Image classification data set "snake-gourd-leaf-disease-prediction" (Reyad02/snake-gourd-leaf-disease-prediction on GitHub). Class labels (3): anthracnose, healthy, yellow.

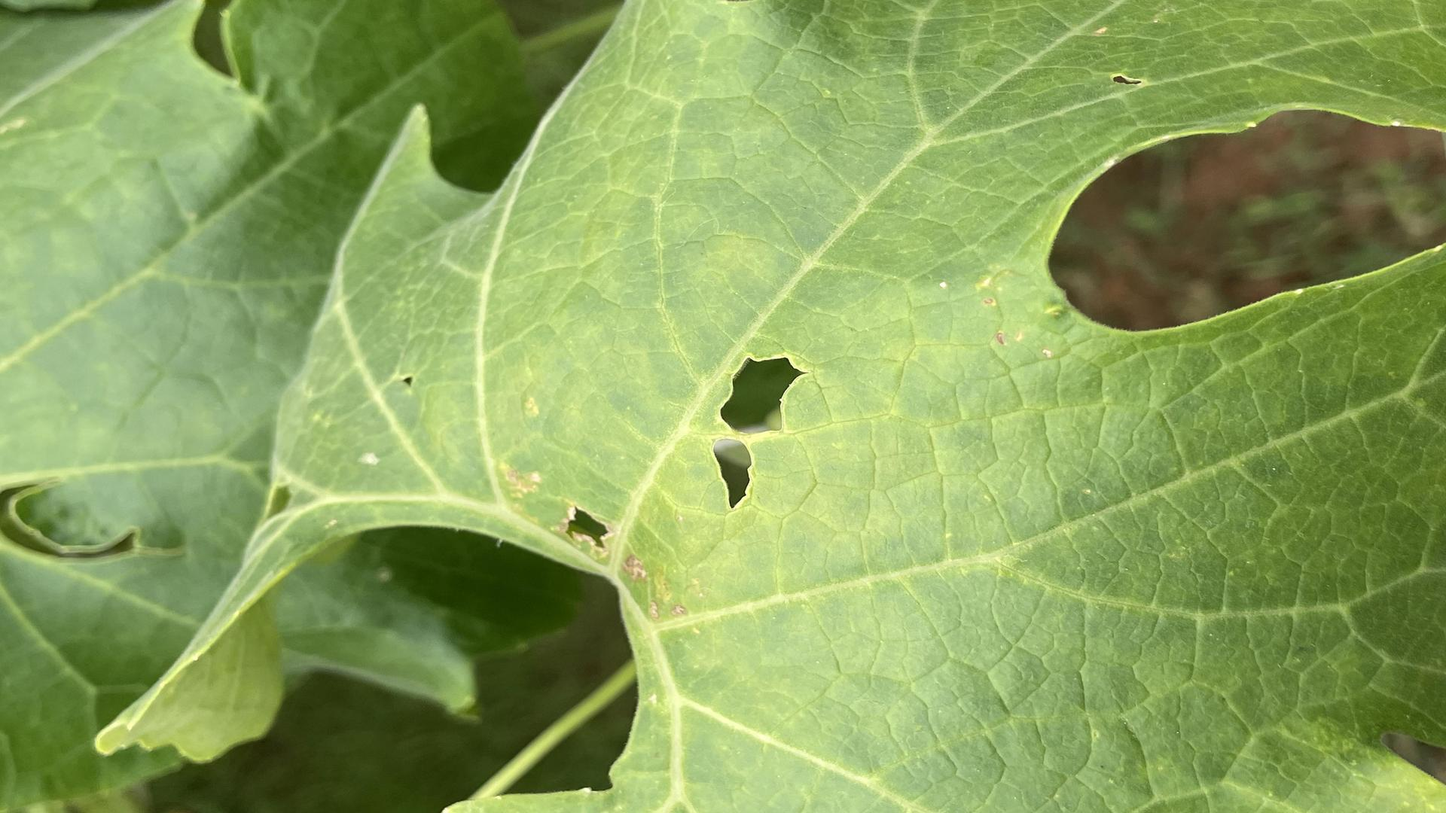
Label: yellow

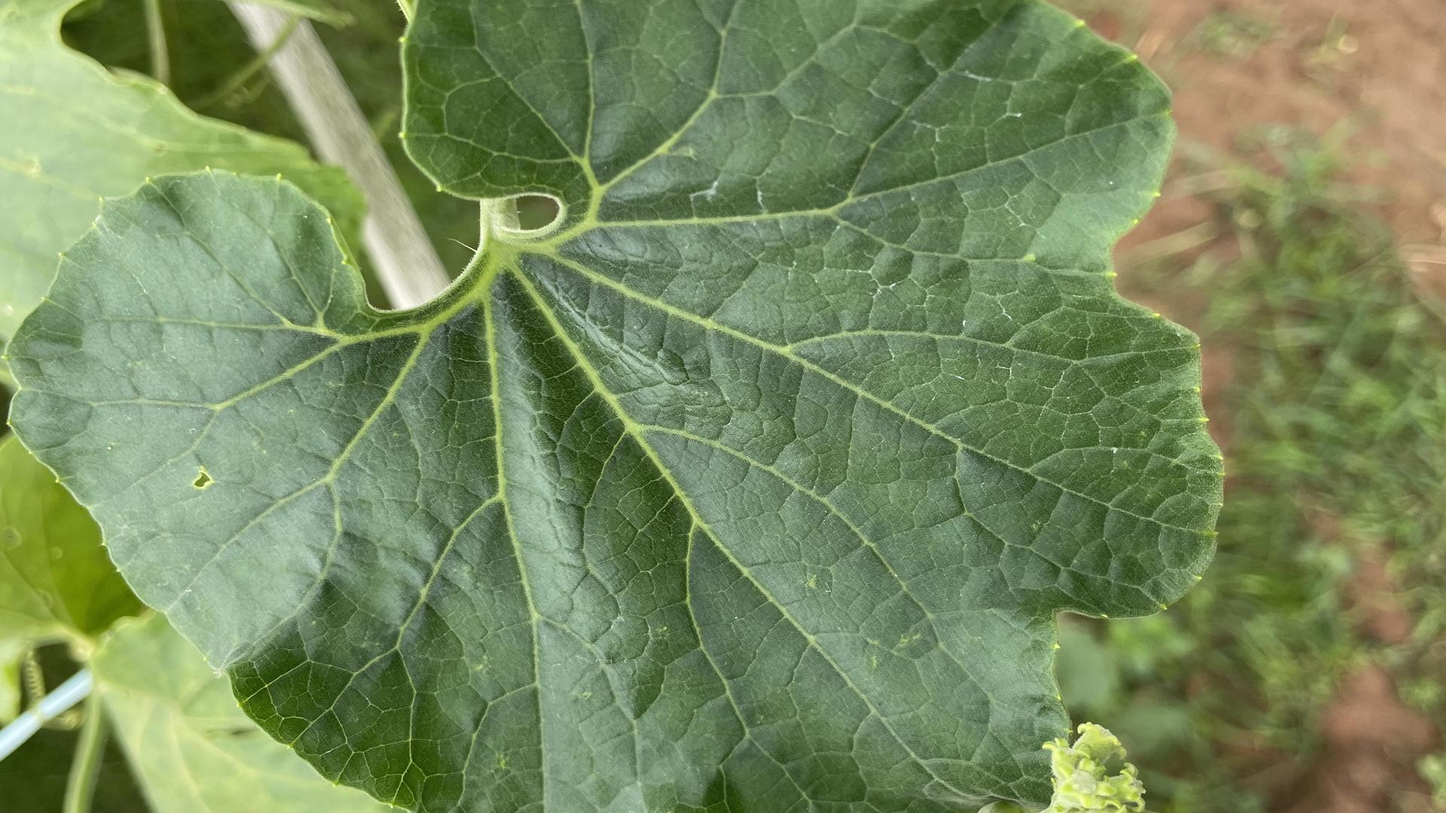
Label: healthy

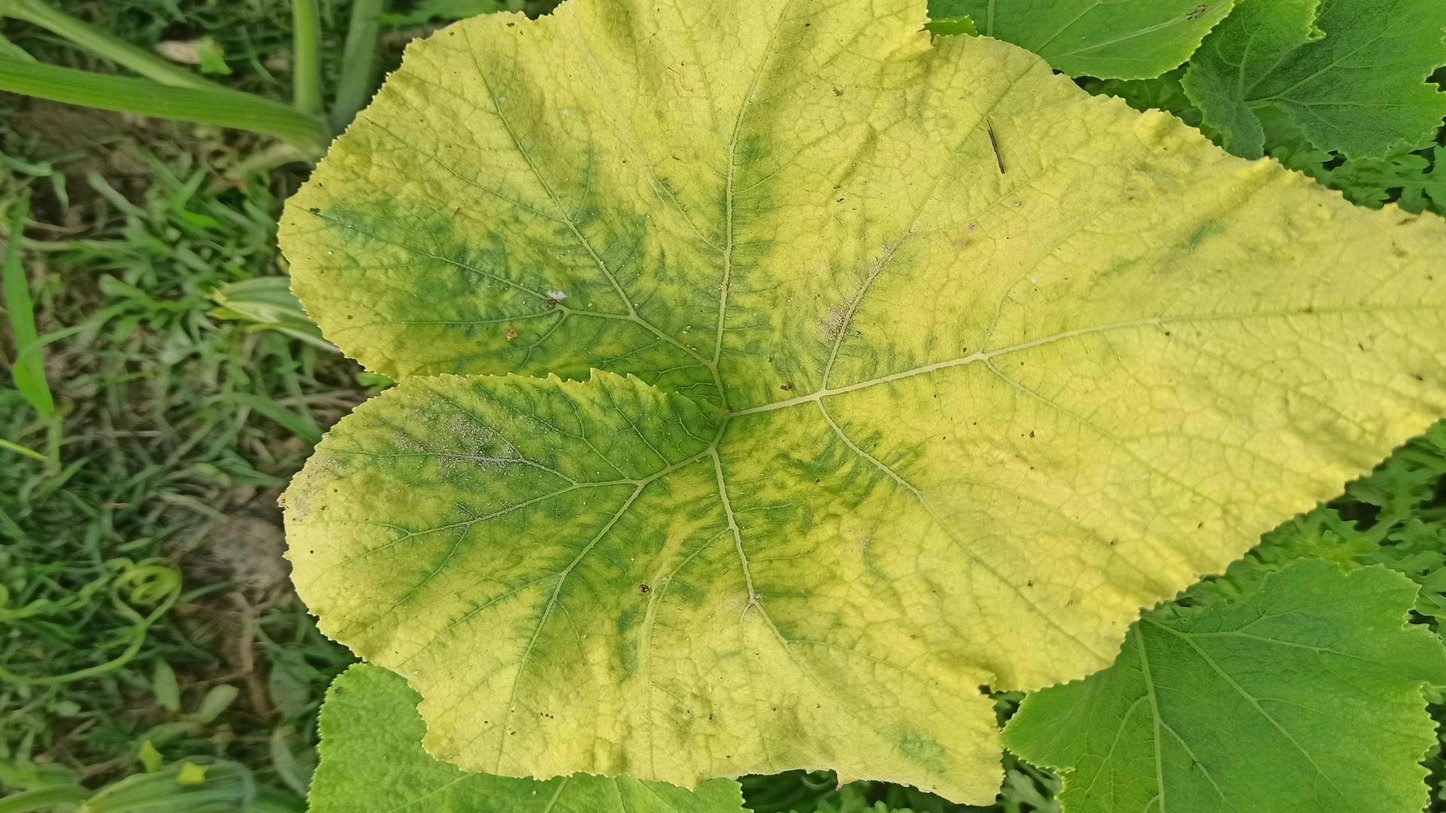
Label: yellow

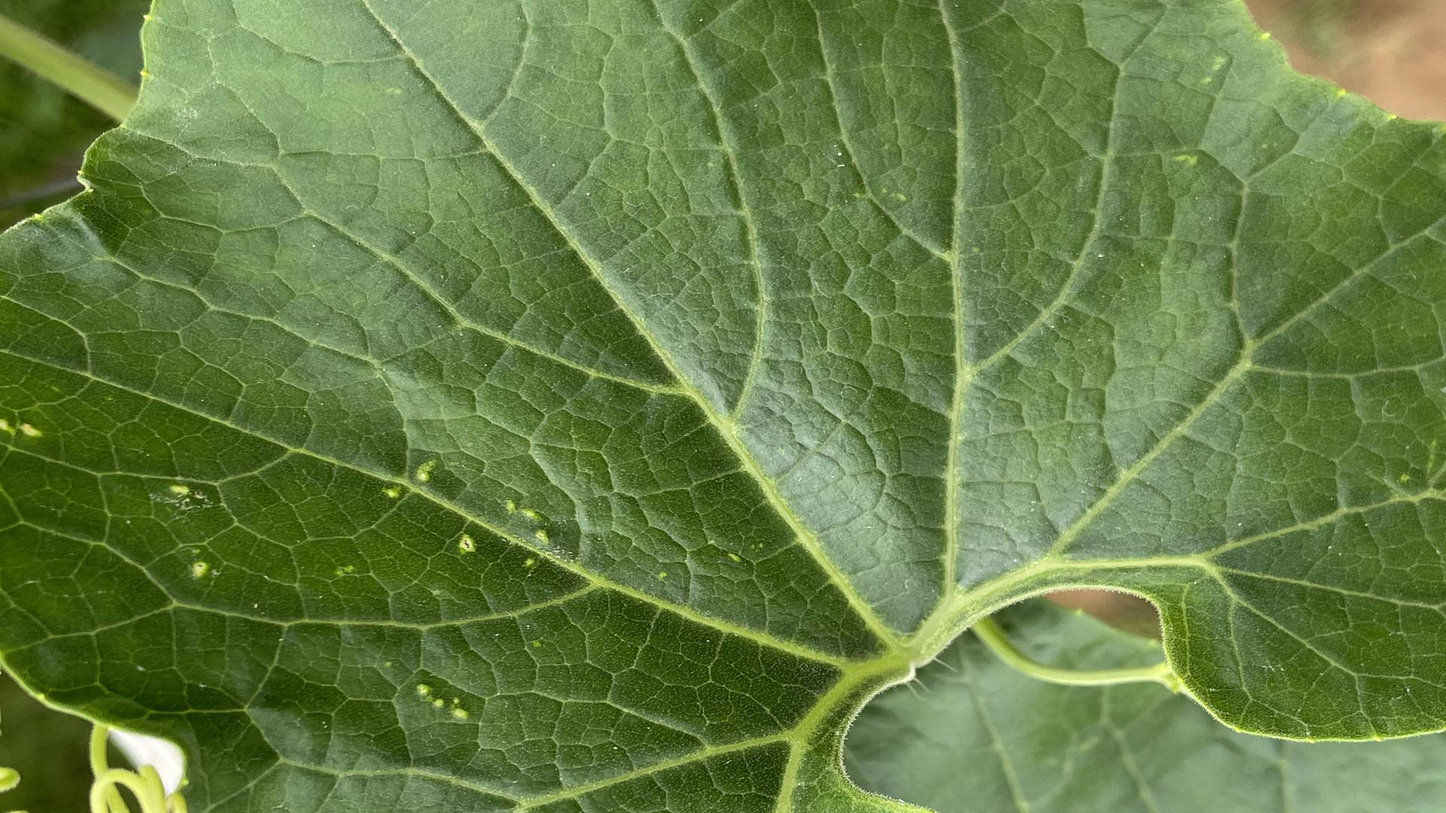
Label: healthy

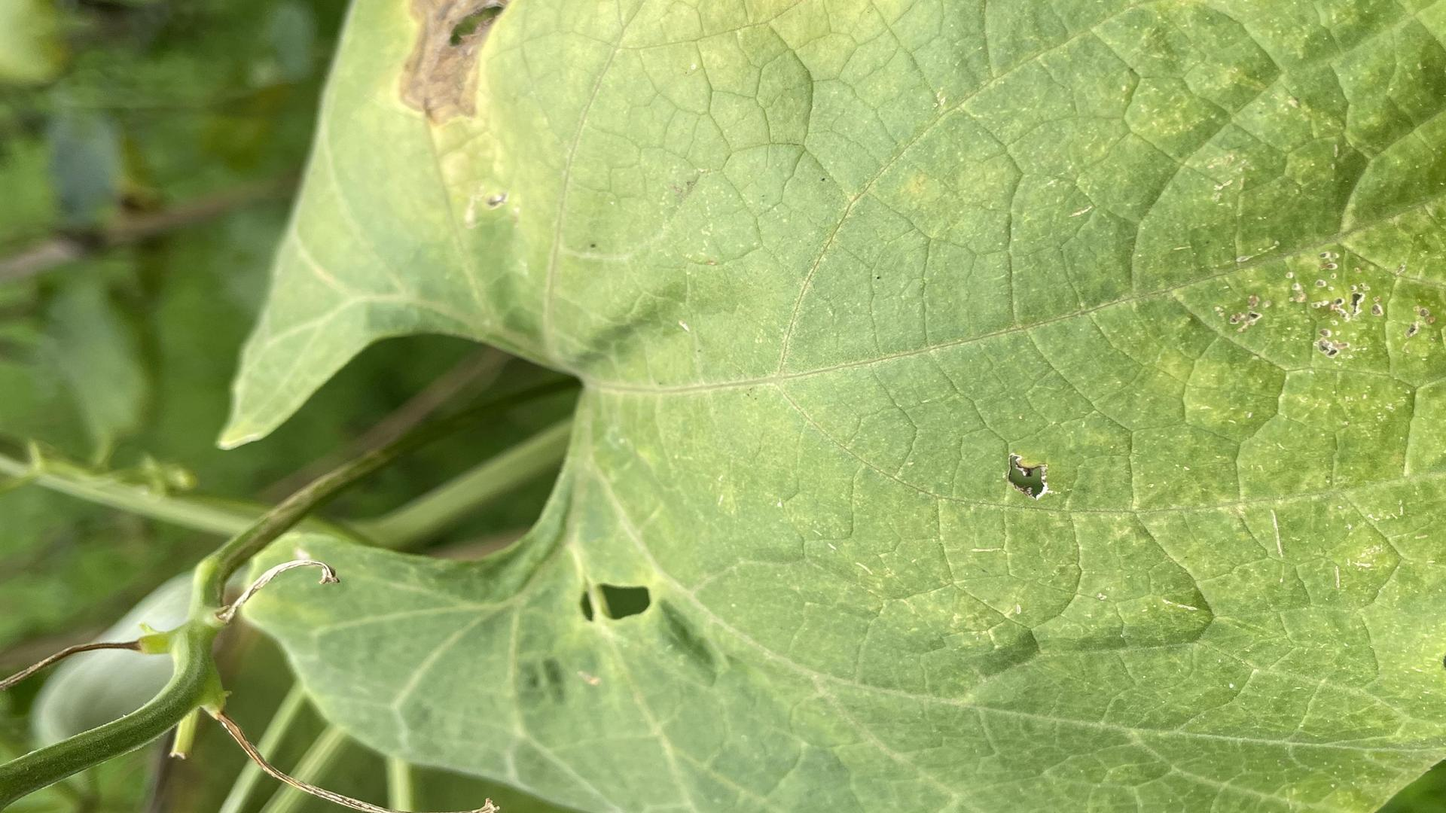
Label: anthracnose

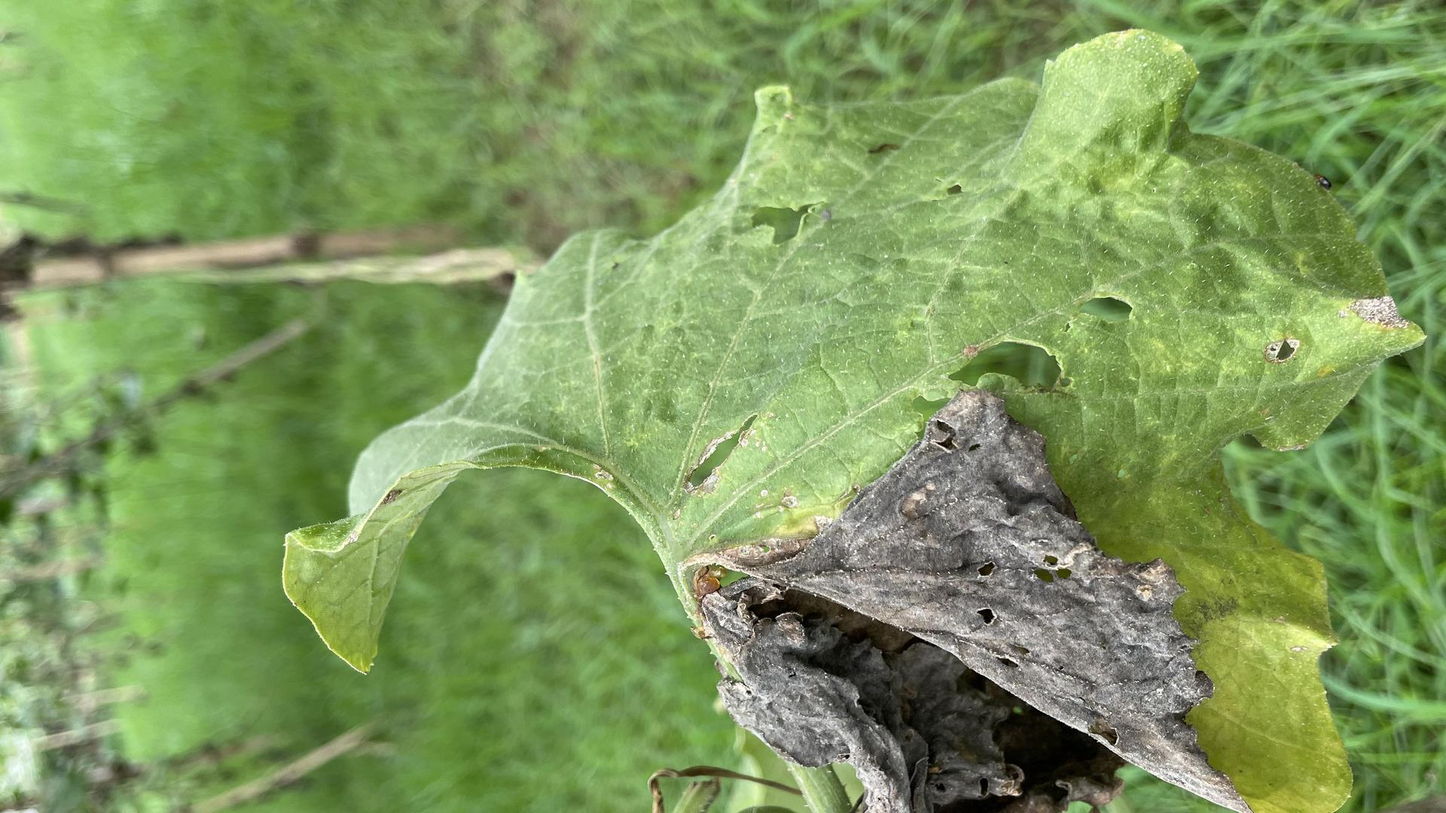
Label: anthracnose
